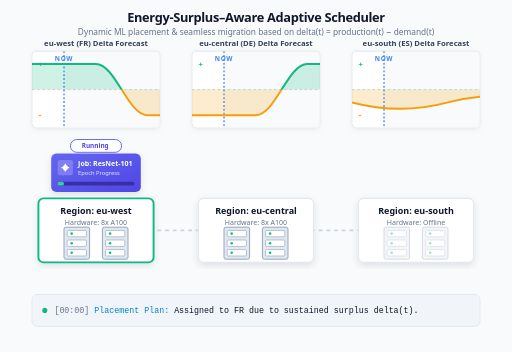
t = 0.00 s
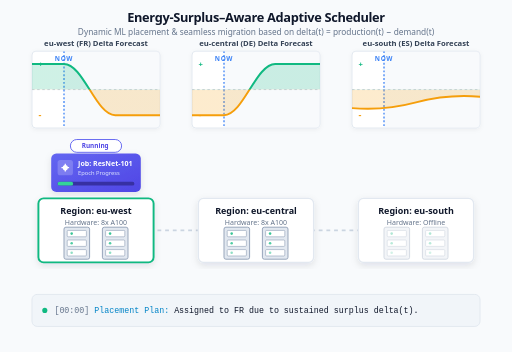
t = 1.67 s
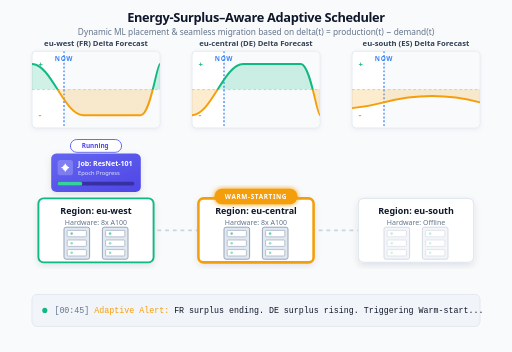
t = 3.33 s
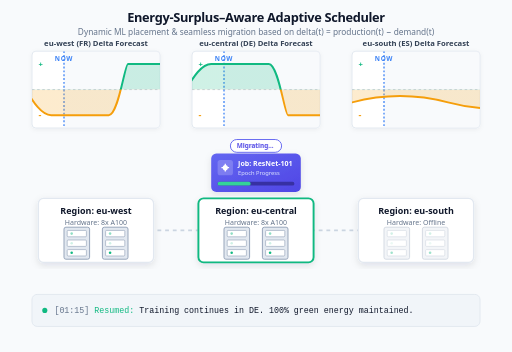
t = 5.00 s
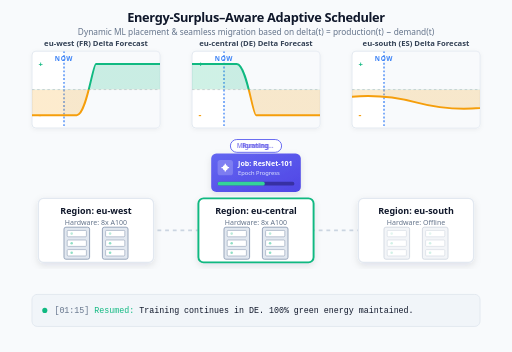
t = 6.67 s
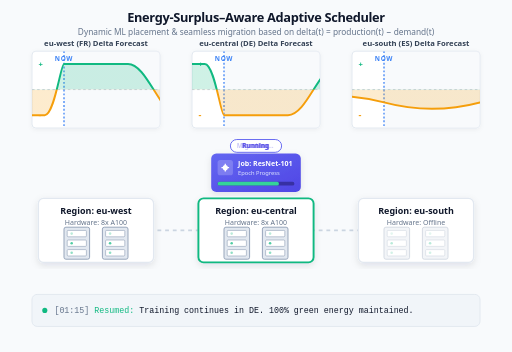
t = 8.33 s

The animated SVG that drew these frames (rendered in a browser with its animation timeline set to each time). Animation: 23 SMIL elements (animate=19,animateTransform=4); one cycle of 10.00 s, repeats indefinitely.

<svg xmlns="http://www.w3.org/2000/svg" viewBox="0 0 800 550" width="100%" height="100%" style="font-family: system-ui, -apple-system, sans-serif; background-color: #f8fafc;">
  
  <defs>
    <!-- Shadows -->
    <filter id="shadow-sm" x="-10%" y="-10%" width="120%" height="120%">
      <feDropShadow dx="0" dy="2" stdDeviation="3" flood-color="#0f172a" flood-opacity="0.05" />
    </filter>
    <filter id="shadow-md" x="-10%" y="-10%" width="120%" height="120%">
      <feDropShadow dx="0" dy="4" stdDeviation="6" flood-color="#0f172a" flood-opacity="0.1" />
    </filter>
    <filter id="glow" x="-20%" y="-20%" width="140%" height="140%">
      <feGaussianBlur stdDeviation="4" result="blur" />
      <feComposite in="SourceGraphic" in2="blur" operator="over" />
    </filter>

    <!-- Gradients for Energy Charts -->
    <linearGradient id="energyGrad" x1="0" y1="0" x2="0" y2="120" gradientUnits="userSpaceOnUse">
      <stop offset="49%" stop-color="#10b981" />
      <stop offset="51%" stop-color="#f59e0b" />
    </linearGradient>
    
    <linearGradient id="energyGradFill" x1="0" y1="0" x2="0" y2="120" gradientUnits="userSpaceOnUse">
      <stop offset="49%" stop-color="#10b981" stop-opacity="0.2" />
      <stop offset="51%" stop-color="#f59e0b" stop-opacity="0.2" />
    </linearGradient>

    <!-- ML Job Gradient -->
    <linearGradient id="jobGrad" x1="0" y1="0" x2="1" y2="1">
      <stop offset="0%" stop-color="#6366f1" />
      <stop offset="100%" stop-color="#4f46e5" />
    </linearGradient>

    <!-- Clip Paths for Charts -->
    <clipPath id="chart-clip">
      <rect x="0" y="0" width="200" height="120" rx="4" />
    </clipPath>

    <!-- Reusable Chart Grid -->
    <g id="chart-grid">
      <!-- Forecast Area Background -->
      <rect x="50" y="0" width="150" height="120" fill="#f1f5f9" opacity="0.5" />
      <!-- Zero Line -->
      <line x1="0" y1="60" x2="200" y2="60" stroke="#cbd5e1" stroke-width="1.5" stroke-dasharray="4 4" />
      <!-- NOW Line -->
      <line x1="50" y1="0" x2="50" y2="120" stroke="#3b82f6" stroke-width="2" stroke-dasharray="3 3" />
      <text x="50" y="15" fill="#3b82f6" font-size="10" font-weight="bold" text-anchor="middle" letter-spacing="1">NOW</text>
      <!-- Axis Labels -->
      <text x="10" y="25" fill="#10b981" font-size="12" font-weight="bold">+</text>
      <text x="10" y="105" fill="#f59e0b" font-size="14" font-weight="bold">-</text>
    </g>

    <!-- Data Center Rack Icon -->
    <g id="rack-icon">
      <rect x="0" y="0" width="40" height="50" rx="3" fill="#e2e8f0" stroke="#94a3b8" stroke-width="1.5" />
      <rect x="5" y="5" width="30" height="10" rx="1.5" fill="#ffffff" stroke="#94a3b8" />
      <circle cx="12" cy="10" r="2" fill="#10b981">
        <animate attributeName="opacity" values="1;0.2;1" dur="1.5s" repeatCount="indefinite" />
      </circle>
      <rect x="5" y="20" width="30" height="10" rx="1.5" fill="#ffffff" stroke="#94a3b8" />
      <circle cx="12" cy="25" r="2" fill="#10b981">
        <animate attributeName="opacity" values="1;0.2;1" dur="2s" repeatCount="indefinite" />
      </circle>
      <rect x="5" y="35" width="30" height="10" rx="1.5" fill="#ffffff" stroke="#94a3b8" />
      <circle cx="12" cy="40" r="2" fill="#10b981">
        <animate attributeName="opacity" values="1;0.2;1" dur="1s" repeatCount="indefinite" />
      </circle>
    </g>
  </defs>

  <!-- ================= BACKGROUND & HEADER ================= -->
  <rect width="100%" height="100%" fill="#f8fafc" />
  
  <text x="400" y="35" fill="#0f172a" font-size="20" font-weight="800" text-anchor="middle" letter-spacing="-0.5">Energy-Surplus–Aware Adaptive Scheduler</text>
  <text x="400" y="55" fill="#64748b" font-size="13" font-weight="500" text-anchor="middle">Dynamic ML placement &amp; seamless migration based on delta(t) = production(t) − demand(t)</text>

  <!-- ================= CHARTS SECTION (TOP) ================= -->
  
  <!-- Chart 1: France (FR) -->
  <g transform="translate(50, 80)">
    <rect width="200" height="120" rx="6" fill="#ffffff" stroke="#e2e8f0" stroke-width="1.5" filter="url(#shadow-sm)" />
    <text x="100" y="-8" fill="#334155" font-size="12" font-weight="bold" text-anchor="middle">eu-west (FR) Delta Forecast</text>
    
    <g clip-path="url(#chart-clip)">
      <use href="#chart-grid" />
      <g>
        <animateTransform attributeName="transform" type="translate" values="0,0; -300,0" dur="10s" repeatCount="indefinite" />
        <!-- FR Area Path (Surplus drops to Deficit at x=150) -->
        <path d="M 0,60 L 0,20 L 100,20 C 130,20 150,100 180,100 L 270,100 C 285,100 295,20 300,20 L 400,20 C 430,20 450,100 480,100 L 570,100 C 585,100 595,20 600,20 L 600,60 Z" fill="url(#energyGradFill)" />
        <!-- FR Line Path -->
        <path d="M 0,20 L 100,20 C 130,20 150,100 180,100 L 270,100 C 285,100 295,20 300,20 L 400,20 C 430,20 450,100 480,100 L 570,100 C 585,100 595,20 600,20" fill="none" stroke="url(#energyGrad)" stroke-width="3" />
      </g>
    </g>
  </g>

  <!-- Chart 2: Germany (DE) -->
  <g transform="translate(300, 80)">
    <rect width="200" height="120" rx="6" fill="#ffffff" stroke="#e2e8f0" stroke-width="1.5" filter="url(#shadow-sm)" />
    <text x="100" y="-8" fill="#334155" font-size="12" font-weight="bold" text-anchor="middle">eu-central (DE) Delta Forecast</text>
    
    <g clip-path="url(#chart-clip)">
      <use href="#chart-grid" />
      <g>
        <animateTransform attributeName="transform" type="translate" values="0,0; -300,0" dur="10s" repeatCount="indefinite" />
        <!-- DE Area Path (Deficit rises to Surplus at x=150) -->
        <path d="M 0,60 L 0,100 L 100,100 C 130,100 150,20 180,20 L 270,20 C 285,20 295,100 300,100 L 400,100 C 430,100 450,20 480,20 L 570,20 C 585,20 595,100 600,100 L 600,60 Z" fill="url(#energyGradFill)" />
        <!-- DE Line Path -->
        <path d="M 0,100 L 100,100 C 130,100 150,20 180,20 L 270,20 C 285,20 295,100 300,100 L 400,100 C 430,100 450,20 480,20 L 570,20 C 585,20 595,100 600,100" fill="none" stroke="url(#energyGrad)" stroke-width="3" />
      </g>
    </g>
  </g>

  <!-- Chart 3: Spain (ES) -->
  <g transform="translate(550, 80)">
    <rect width="200" height="120" rx="6" fill="#ffffff" stroke="#e2e8f0" stroke-width="1.5" filter="url(#shadow-sm)" />
    <text x="100" y="-8" fill="#334155" font-size="12" font-weight="bold" text-anchor="middle">eu-south (ES) Delta Forecast</text>
    
    <g clip-path="url(#chart-clip)">
      <use href="#chart-grid" />
      <g>
        <animateTransform attributeName="transform" type="translate" values="0,0; -300,0" dur="10s" repeatCount="indefinite" />
        <!-- ES Area Path (Stays relatively flat/low) -->
        <path d="M 0,60 L 0,80 Q 75,100 150,80 Q 225,60 300,80 Q 375,100 450,80 Q 525,60 600,80 L 600,60 Z" fill="url(#energyGradFill)" />
        <path d="M 0,80 Q 75,100 150,80 Q 225,60 300,80 Q 375,100 450,80 Q 525,60 600,80" fill="none" stroke="url(#energyGrad)" stroke-width="3" />
      </g>
    </g>
  </g>


  <!-- ================= INFRASTRUCTURE / DATA CENTERS (BOTTOM) ================= -->
  
  <!-- Global Network Line Connecting DCs -->
  <line x1="150" y1="360" x2="650" y2="360" stroke="#cbd5e1" stroke-width="3" stroke-dasharray="6 6" />
  
  <!-- Migration Activity Path (Hidden by default, shows during migration) -->
  <g>
    <animate attributeName="opacity" values="0; 0; 1; 0; 0" keyTimes="0; 0.35; 0.4; 0.45; 1" dur="10s" repeatCount="indefinite" />
    <line x1="150" y1="360" x2="400" y2="360" stroke="#6366f1" stroke-width="4" stroke-dasharray="8 8">
      <animate attributeName="stroke-dashoffset" from="16" to="0" dur="0.4s" repeatCount="indefinite" />
    </line>
    <!-- Little data packets -->
    <circle cx="200" cy="360" r="4" fill="#6366f1" filter="url(#glow)">
      <animate attributeName="cx" values="150;400" dur="1s" repeatCount="indefinite" />
    </circle>
  </g>

  <!-- FR Data Center -->
  <g transform="translate(60, 310)">
    <rect width="180" height="100" rx="8" fill="#ffffff" stroke="#e2e8f0" stroke-width="2" filter="url(#shadow-md)" />
    <!-- Status Indicator Outline (Green when active) -->
    <rect width="180" height="100" rx="8" fill="none" stroke="#10b981" stroke-width="3">
      <animate attributeName="opacity" values="1; 1; 0; 0; 1" keyTimes="0; 0.35; 0.4; 0.95; 1" dur="10s" repeatCount="indefinite" />
    </rect>
    <text x="90" y="25" fill="#0f172a" font-size="14" font-weight="bold" text-anchor="middle">Region: eu-west</text>
    <text x="90" y="42" fill="#64748b" font-size="11" text-anchor="middle">Hardware: 8x A100</text>
    <use href="#rack-icon" x="40" y="45" />
    <use href="#rack-icon" x="100" y="45" />
  </g>

  <!-- DE Data Center -->
  <g transform="translate(310, 310)">
    <rect width="180" height="100" rx="8" fill="#ffffff" stroke="#e2e8f0" stroke-width="2" filter="url(#shadow-md)" />
    
    <!-- Warm-start Glow Box (Orange) -->
    <rect width="180" height="100" rx="8" fill="none" stroke="#f59e0b" stroke-width="4">
      <animate attributeName="opacity" values="0; 0; 1; 1; 0; 0; 0" keyTimes="0; 0.25; 0.28; 0.38; 0.4; 0.95; 1" dur="10s" repeatCount="indefinite" />
    </rect>
    
    <!-- Active Glow Box (Green) -->
    <rect width="180" height="100" rx="8" fill="none" stroke="#10b981" stroke-width="3">
      <animate attributeName="opacity" values="0; 0; 1; 1; 0" keyTimes="0; 0.38; 0.4; 0.95; 1" dur="10s" repeatCount="indefinite" />
    </rect>

    <text x="90" y="25" fill="#0f172a" font-size="14" font-weight="bold" text-anchor="middle">Region: eu-central</text>
    <text x="90" y="42" fill="#64748b" font-size="11" text-anchor="middle">Hardware: 8x A100</text>
    <use href="#rack-icon" x="40" y="45" />
    <use href="#rack-icon" x="100" y="45" />

    <!-- Warm-start overlay label -->
    <g>
      <animate attributeName="opacity" values="0; 0; 1; 1; 0; 0" keyTimes="0; 0.25; 0.28; 0.38; 0.4; 1" dur="10s" repeatCount="indefinite" />
      <rect x="25" y="-15" width="130" height="24" rx="12" fill="#f59e0b" filter="url(#glow)" />
      <text x="90" y="1" fill="#ffffff" font-size="10" font-weight="bold" text-anchor="middle" letter-spacing="1">WARM-STARTING</text>
    </g>
  </g>

  <!-- ES Data Center -->
  <g transform="translate(560, 310)">
    <rect width="180" height="100" rx="8" fill="#ffffff" stroke="#e2e8f0" stroke-width="2" filter="url(#shadow-md)" />
    <text x="90" y="25" fill="#0f172a" font-size="14" font-weight="bold" text-anchor="middle">Region: eu-south</text>
    <text x="90" y="42" fill="#64748b" font-size="11" text-anchor="middle">Hardware: Offline</text>
    <use href="#rack-icon" x="40" y="45" opacity="0.4" />
    <use href="#rack-icon" x="100" y="45" opacity="0.4" />
  </g>


  <!-- ================= THE ML JOB PAYLOAD ================= -->
  
  <g>
    <!-- Master Translation Animation -->
    <animateTransform attributeName="transform" type="translate" values="80,240; 80,240; 330,240; 330,240; 80,240" keyTimes="0; 0.35; 0.45; 0.95; 1" dur="10s" repeatCount="indefinite" />
    
    <!-- Master Opacity Animation to hide the "snap back" -->
    <animate attributeName="opacity" values="1; 1; 0; 0; 1" keyTimes="0; 0.94; 0.95; 0.99; 1" dur="10s" repeatCount="indefinite" />

    <!-- Job Box -->
    <rect width="140" height="60" rx="8" fill="url(#jobGrad)" filter="url(#shadow-md)" />
    
    <!-- State Label -->
    <g transform="translate(70, -10)">
      <rect x="-40" y="-12" width="80" height="20" rx="10" fill="#ffffff" stroke="#6366f1" stroke-width="1.5" />
      <text x="0" y="2" font-size="10" font-weight="bold" fill="#4f46e5" text-anchor="middle">
        <tspan>
          <animate attributeName="opacity" values="1;1;0;0;1" keyTimes="0;0.34;0.35;0.45;1" dur="10s" repeatCount="indefinite"/>
          Running
        </tspan>
        <tspan x="0" y="2" opacity="0">
          <animate attributeName="opacity" values="0;0;1;1;0" keyTimes="0;0.34;0.35;0.45;1" dur="10s" repeatCount="indefinite"/>
          Migrating...
        </tspan>
        <tspan x="0" y="2" opacity="0">
          <animate attributeName="opacity" values="0;0;0;1;0" keyTimes="0;0.44;0.45;0.94;1" dur="10s" repeatCount="indefinite"/>
          Running
        </tspan>
      </text>
    </g>

    <!-- GPU / Brain icon approximation -->
    <rect x="10" y="10" width="24" height="24" rx="4" fill="#ffffff" fill-opacity="0.2" />
    <circle cx="22" cy="22" r="4" fill="#ffffff" />
    <path d="M 16 22 L 28 22 M 22 16 L 22 28" stroke="#ffffff" stroke-width="2" />

    <!-- Job Details -->
    <text x="42" y="20" fill="#ffffff" font-size="11" font-weight="bold">Job: ResNet-101</text>
    <text x="42" y="34" fill="#e0e7ff" font-size="9">Epoch Progress</text>
    
    <!-- Progress Bar inside Job Box -->
    <rect x="10" y="44" width="120" height="6" rx="3" fill="#3730a3" />
    <rect x="10" y="44" width="0" height="6" rx="3" fill="#34d399">
      <animate attributeName="width" values="10; 40; 45; 45; 110; 120; 10" keyTimes="0; 0.35; 0.4; 0.45; 0.94; 0.95; 1" dur="10s" repeatCount="indefinite" />
    </rect>
  </g>


  <!-- ================= SYSTEM LOG / ACTION CONSOLE (BOTTOM) ================= -->
  
  <g transform="translate(50, 460)">
    <!-- Console Background -->
    <rect width="700" height="50" rx="8" fill="#f1f5f9" stroke="#e2e8f0" stroke-width="1.5" />
    <!-- Little terminal dots -->
    <circle cx="20" cy="25" r="4" fill="#10b981" />
    
    <!-- Log Line 1: Placement -->
    <text x="35" y="29" fill="#0f172a" font-size="13" font-family="monospace">
      <animate attributeName="opacity" values="1; 1; 0; 0" keyTimes="0; 0.25; 0.26; 1" dur="10s" repeatCount="indefinite" />
      <tspan fill="#64748b">[00:00]</tspan> <tspan fill="#0284c7">Placement Plan:</tspan> Assigned to FR due to sustained surplus delta(t).
    </text>
    
    <!-- Log Line 2: Alert / Forecast Evaluation -->
    <text x="35" y="29" fill="#0f172a" font-size="13" font-family="monospace" opacity="0">
      <animate attributeName="opacity" values="0; 0; 1; 1; 0; 0" keyTimes="0; 0.25; 0.26; 0.34; 0.35; 1" dur="10s" repeatCount="indefinite" />
      <tspan fill="#64748b">[00:45]</tspan> <tspan fill="#f59e0b">Adaptive Alert:</tspan> FR surplus ending. DE surplus rising. Triggering Warm-start...
    </text>
    
    <!-- Log Line 3: Migration -->
    <text x="35" y="29" fill="#0f172a" font-size="13" font-family="monospace" opacity="0">
      <animate attributeName="opacity" values="0; 0; 1; 1; 0; 0" keyTimes="0; 0.34; 0.35; 0.44; 0.45; 1" dur="10s" repeatCount="indefinite" />
      <tspan fill="#64748b">[01:00]</tspan> <tspan fill="#6366f1">Migration:</tspan> Checkpointing model state &amp; transferring to DE...
    </text>

    <!-- Log Line 4: Resumed -->
    <text x="35" y="29" fill="#0f172a" font-size="13" font-family="monospace" opacity="0">
      <animate attributeName="opacity" values="0; 0; 1; 1; 0" keyTimes="0; 0.44; 0.45; 0.98; 1" dur="10s" repeatCount="indefinite" />
      <tspan fill="#64748b">[01:15]</tspan> <tspan fill="#10b981">Resumed:</tspan> Training continues in DE. 100% green energy maintained.
    </text>
  </g>

</svg>
